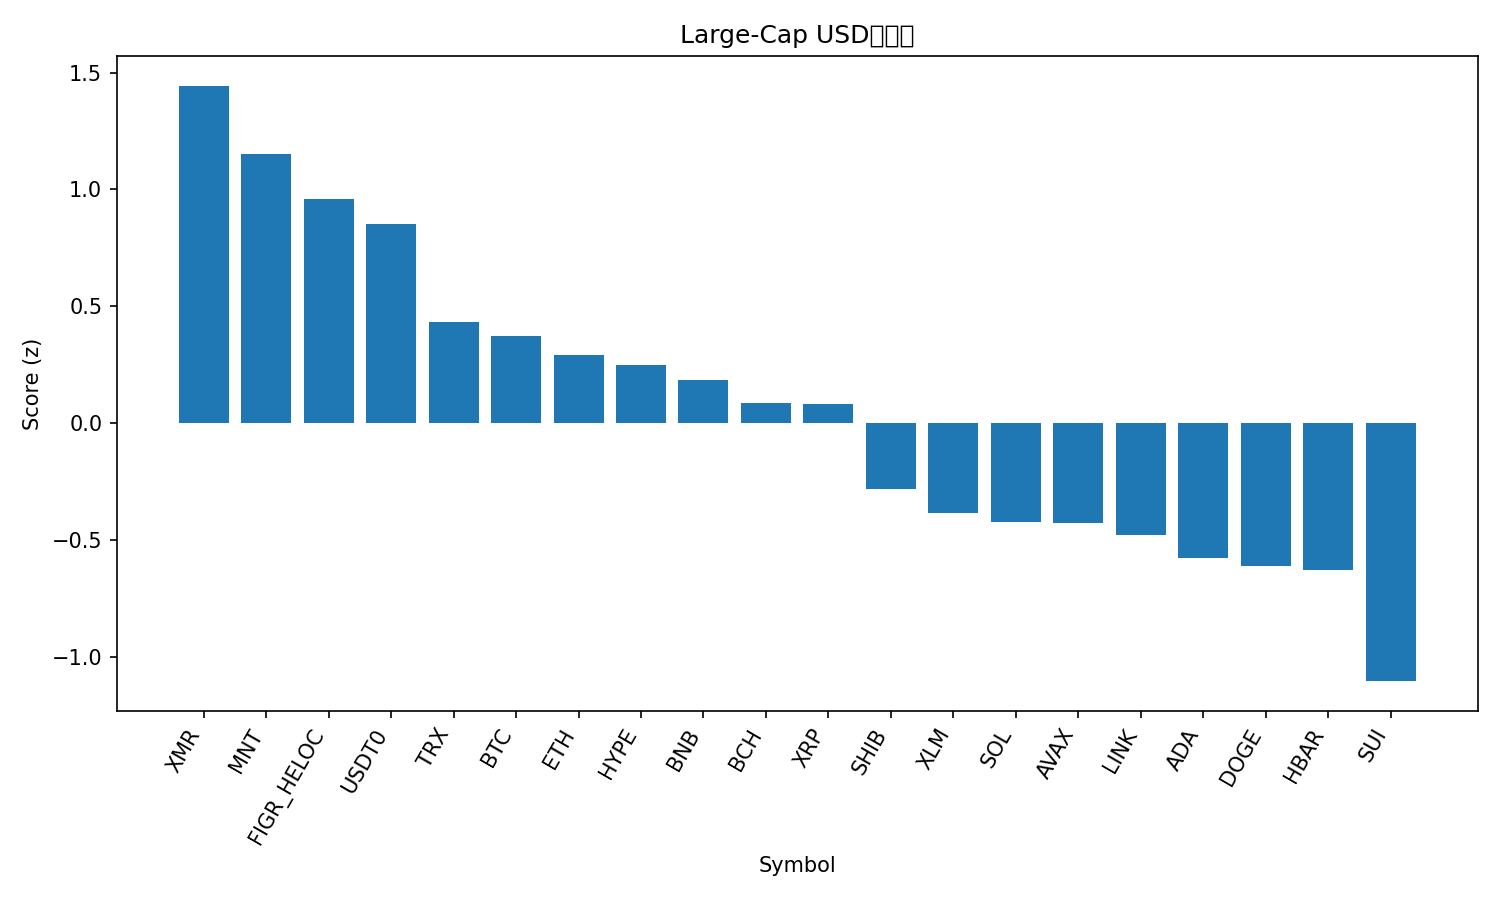

The file beside this chart, header and first rows:
rank, name, symbol, price, pct_1h, pct_24h, pct_7d, pct_1h_vs_btc, pct_24h_vs_btc, pct_7d_vs_btc, market_cap_rank, market_cap, volume_usd, score
1, Monero, XMR, 310.5, 2.314, -8.214, -4.369, 2.125, -0.6183, 3.649, 36, 5724667456, 211159520, 1.443
2, Mantle, MNT, 1.8, 3.01, -18.12, -7.166, 2.821, -10.53, 0.8511, 35, 5824821472, 914990687, 1.15
3, Figure Heloc, FIGR_HELOC, 1.035, 0.0, 0.4859, 2.631, -0.1885, 8.082, 10.65, 14, 13406482619, 61601743, 0.9608
4, USDT0, USDT0, 1.001, -0.03271, 0.01157, 0.03866, -0.2212, 7.608, 8.056, 32, 6122237161, 1142128899, 0.8518
5, TRON, TRX, 0.3194, -0.01372, -4.719, -6.149, -0.2022, 2.877, 1.869, 9, 30225476239, 1799721085, 0.4316
6, Bitcoin, BTC, 112279, 0.1885, -7.596, -8.018, 0.0, 0.0, 0.0, 1, 2238511770992, 199326145387, 0.3742
7, Ethereum, ETH, 3836, 0.8187, -11.58, -14.47, 0.6302, -3.981, -6.457, 2, 462648663253, 109535206620, 0.2894
8, Hyperliquid, HYPE, 39.9, 0.8592, -10.69, -17.13, 0.6707, -3.093, -9.109, 18, 10812524440, 1697462302, 0.2469
9, BNB, BNB, 1128, 0.04936, -11.36, -2.202, -0.1391, -3.765, 5.815, 4, 157053619704, 10402024587, 0.1846
10, Bitcoin Cash, BCH, 530.1, 0.1468, -10.38, -10.15, -0.04168, -2.785, -2.134, 19, 10571033198, 835247407, 0.08338
11, XRP, XRP, 2.47, 0.6815, -12.16, -17.21, 0.4931, -4.565, -9.194, 5, 148168797558, 19431674007, 0.07999
12, Shiba Inu, SHIB, 1.042e-05, 0.06355, -13.39, -16.03, -0.1249, -5.798, -8.009, 31, 6139379704, 733831791, -0.2814
13, Stellar, XLM, 0.3295, -0.06417, -13.76, -16.76, -0.2527, -6.161, -8.738, 20, 10555954460, 1042549135, -0.3849
14, Solana, SOL, 183.4, 0.3901, -17.1, -20.04, 0.2017, -9.503, -12.02, 6, 100412777368, 21688253878, -0.422
15, Avalanche, AVAX, 22.76, 0.9261, -19.53, -24.99, 0.7376, -11.93, -16.97, 23, 9664670325, 3032986789, -0.4285
16, Chainlink, LINK, 18.06, 0.4169, -19.44, -17.19, 0.2284, -11.85, -9.169, 17, 12559553184, 4364638722, -0.4807
17, Cardano, ADA, 0.6644, 0.3417, -18.69, -21.33, 0.1532, -11.1, -13.32, 11, 24300347549, 5673344789, -0.5797
18, Dogecoin, DOGE, 0.1939, 0.7679, -22.56, -22.4, 0.5794, -14.97, -14.38, 10, 29314518112, 11291210419, -0.6129
19, Hedera, HBAR, 0.175, 0.1955, -18.71, -20.31, 0.00699, -11.12, -12.29, 30, 7416671119, 885793372, -0.6308
20, Sui, SUI, 2.71, -0.292, -21.74, -22.54, -0.4805, -14.14, -14.53, 22, 9812337514, 4594731270, -1.105
21, Litecoin, LTC, 97.92, -0.346, -25.86, -17.07, -0.5345, -18.27, -9.053, 29, 7488316954, 3683102741, -1.232
